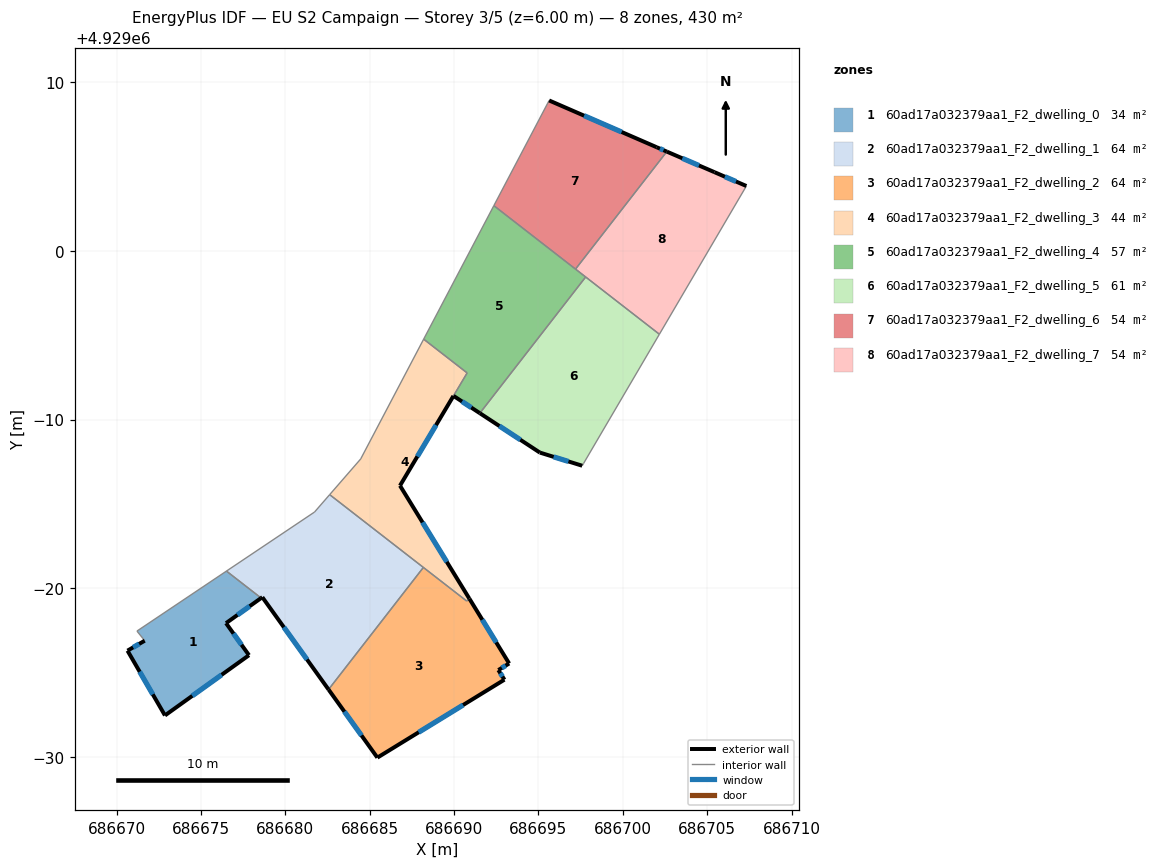
=== STOREY PLAN SPEC (per zone: floor XY polygon, exterior-wall plan segments, windows/doors) ===
zone 1: 60ad17a032379aa1_F2_dwelling_0  (34.0 m²)
  floor: (686678.56, 4928979.42) (686676.48, 4928977.94) (686677.84, 4928976.04) (686672.86, 4928972.47) (686670.64, 4928976.31) (686671.66, 4928976.90) (686671.20, 4928977.47) (686676.51, 4928981.02)
  exterior wall: (686670.64, 4928976.31) – (686672.86, 4928972.47)  [4.4 m]
    window: (686671.36, 4928975.06) – (686672.14, 4928973.71)  [1.6 m²]
  exterior wall: (686671.66, 4928976.90) – (686670.64, 4928976.31)  [1.2 m]
    window: (686671.33, 4928976.70) – (686670.97, 4928976.50)  [0.4 m²]
  exterior wall: (686676.48, 4928977.94) – (686678.56, 4928979.42)  [2.6 m]
    window: (686677.16, 4928978.42) – (686677.89, 4928978.94)  [0.9 m²]
  exterior wall: (686677.84, 4928976.04) – (686676.48, 4928977.94)  [2.3 m]
    window: (686677.40, 4928976.65) – (686676.93, 4928977.32)  [0.9 m²]
  exterior wall: (686672.86, 4928972.47) – (686677.84, 4928976.04)  [6.1 m]
    window: (686674.48, 4928973.63) – (686676.22, 4928974.88)  [2.2 m²]
  interior walls: 3
zone 2: 60ad17a032379aa1_F2_dwelling_1  (63.6 m²)
  floor: (686688.18, 4928981.24) (686682.56, 4928974.00) (686678.63, 4928979.48) (686678.56, 4928979.42) (686676.51, 4928981.02) (686681.73, 4928984.52) (686682.62, 4928985.55)
  exterior wall: (686678.63, 4928979.48) – (686682.56, 4928974.00)  [6.7 m]
    window: (686679.91, 4928977.70) – (686681.28, 4928975.78)  [2.5 m²]
  exterior wall: (686678.56, 4928979.42) – (686678.63, 4928979.48)  [0.1 m]
  interior walls: 5
zone 3: 60ad17a032379aa1_F2_dwelling_2  (63.7 m²)
  floor: (686690.91, 4928979.39) (686693.26, 4928975.55) (686692.62, 4928975.16) (686692.98, 4928974.59) (686685.45, 4928969.97) (686682.56, 4928974.00) (686688.18, 4928981.24) (686690.74, 4928979.25)
  exterior wall: (686682.56, 4928974.00) – (686685.45, 4928969.97)  [5.0 m]
    window: (686683.50, 4928972.69) – (686684.51, 4928971.28)  [1.8 m²]
  exterior wall: (686693.26, 4928975.55) – (686690.91, 4928979.39)  [4.5 m]
    window: (686692.50, 4928976.80) – (686691.67, 4928978.14)  [1.7 m²]
  exterior wall: (686692.62, 4928975.16) – (686693.26, 4928975.55)  [0.7 m]
    window: (686692.83, 4928975.28) – (686693.05, 4928975.42)  [0.3 m²]
  exterior wall: (686692.98, 4928974.59) – (686692.62, 4928975.16)  [0.7 m]
    window: (686692.87, 4928974.77) – (686692.74, 4928974.97)  [0.2 m²]
  exterior wall: (686685.45, 4928969.97) – (686692.98, 4928974.59)  [8.8 m]
    window: (686687.90, 4928971.47) – (686690.53, 4928973.08)  [3.2 m²]
  interior walls: 3
zone 4: 60ad17a032379aa1_F2_dwelling_3  (43.8 m²)
  floor: (686690.77, 4928992.77) (686686.79, 4928986.09) (686690.90, 4928979.39) (686690.74, 4928979.25) (686682.62, 4928985.55) (686684.46, 4928987.67) (686688.20, 4928994.77)
  exterior wall: (686686.79, 4928986.09) – (686689.96, 4928991.40)  [6.2 m]
    window: (686687.82, 4928987.81) – (686688.93, 4928989.67)  [2.3 m²]
  exterior wall: (686690.90, 4928979.39) – (686686.79, 4928986.09)  [7.9 m]
    window: (686689.57, 4928981.57) – (686688.13, 4928983.91)  [2.9 m²]
  interior walls: 7
zone 5: 60ad17a032379aa1_F2_dwelling_4  (56.7 m²)
  floor: (686697.80, 4928998.45) (686691.53, 4928990.38) (686689.96, 4928991.41) (686690.77, 4928992.77) (686688.20, 4928994.77) (686692.36, 4929002.68)
  exterior wall: (686689.96, 4928991.41) – (686691.53, 4928990.38)  [1.9 m]
    window: (686690.47, 4928991.07) – (686691.02, 4928990.71)  [0.7 m²]
  interior walls: 7
zone 6: 60ad17a032379aa1_F2_dwelling_5  (60.6 m²)
  floor: (686702.17, 4928995.06) (686697.68, 4928987.41) (686697.59, 4928987.27) (686695.08, 4928988.05) (686691.53, 4928990.38) (686697.80, 4928998.45)
  exterior wall: (686695.08, 4928988.05) – (686697.59, 4928987.27)  [2.6 m]
    window: (686695.90, 4928987.79) – (686696.78, 4928987.52)  [1.0 m²]
  exterior wall: (686691.53, 4928990.38) – (686695.08, 4928988.05)  [4.3 m]
    window: (686692.68, 4928989.62) – (686693.93, 4928988.81)  [1.6 m²]
  interior walls: 5
zone 7: 60ad17a032379aa1_F2_dwelling_6  (53.7 m²)
  floor: (686702.00, 4929006.14) (686702.61, 4929005.88) (686697.20, 4928998.92) (686692.36, 4929002.68) (686695.63, 4929008.92)
  exterior wall: (686702.00, 4929006.14) – (686695.63, 4929008.92)  [6.9 m]
    window: (686699.93, 4929007.05) – (686697.70, 4929008.01)  [2.5 m²]
  exterior wall: (686702.61, 4929005.88) – (686702.00, 4929006.14)  [0.7 m]
    window: (686702.41, 4929005.97) – (686702.20, 4929006.06)  [0.2 m²]
  interior walls: 3
zone 8: 60ad17a032379aa1_F2_dwelling_7  (53.7 m²)
  floor: (686707.32, 4929003.84) (686702.17, 4928995.06) (686697.20, 4928998.92) (686702.61, 4929005.88) (686705.43, 4929004.67)
  exterior wall: (686705.43, 4929004.67) – (686702.61, 4929005.88)  [3.1 m]
    window: (686704.51, 4929005.06) – (686703.53, 4929005.49)  [1.1 m²]
  exterior wall: (686707.32, 4929003.84) – (686705.43, 4929004.67)  [2.1 m]
    window: (686706.71, 4929004.11) – (686706.05, 4929004.40)  [0.8 m²]
  interior walls: 4

=== DERIVED (storey summary) ===
Building: EU S2 Campaign
Storey: 3 of 5  (floor level z = 6.00 m)
Storey gross floor area: 429.8 m²
Zones on this storey: 8
  - 60ad17a032379aa1_F2_dwelling_0: floor 34.0 m²; exterior wall 16.6 m (49.9 m²); 5 window(s) 6.1 m²; WWR 12.2%
  - 60ad17a032379aa1_F2_dwelling_1: floor 63.6 m²; exterior wall 6.8 m (20.5 m²); 1 window(s) 2.5 m²; WWR 12.1%
  - 60ad17a032379aa1_F2_dwelling_2: floor 63.7 m²; exterior wall 19.7 m (59.2 m²); 5 window(s) 7.2 m²; WWR 12.2%
  - 60ad17a032379aa1_F2_dwelling_3: floor 43.8 m²; exterior wall 14.0 m (42.1 m²); 2 window(s) 5.1 m²; WWR 12.2%
  - 60ad17a032379aa1_F2_dwelling_4: floor 56.7 m²; exterior wall 1.9 m (5.6 m²); 1 window(s) 0.7 m²; WWR 12.2%
  - 60ad17a032379aa1_F2_dwelling_5: floor 60.6 m²; exterior wall 6.9 m (20.6 m²); 2 window(s) 2.5 m²; WWR 12.2%
  - 60ad17a032379aa1_F2_dwelling_6: floor 53.7 m²; exterior wall 7.6 m (22.8 m²); 2 window(s) 2.8 m²; WWR 12.2%
  - 60ad17a032379aa1_F2_dwelling_7: floor 53.7 m²; exterior wall 5.1 m (15.4 m²); 2 window(s) 1.9 m²; WWR 12.2%
Zone adjacency (shared interzone walls):
  - 60ad17a032379aa1_F2_dwelling_0 ↔ 60ad17a032379aa1_F2_dwelling_1
  - 60ad17a032379aa1_F2_dwelling_1 ↔ 60ad17a032379aa1_F2_dwelling_2
  - 60ad17a032379aa1_F2_dwelling_1 ↔ 60ad17a032379aa1_F2_dwelling_3
  - 60ad17a032379aa1_F2_dwelling_2 ↔ 60ad17a032379aa1_F2_dwelling_3
  - 60ad17a032379aa1_F2_dwelling_3 ↔ 60ad17a032379aa1_F2_dwelling_4
  - 60ad17a032379aa1_F2_dwelling_4 ↔ 60ad17a032379aa1_F2_dwelling_5
  - 60ad17a032379aa1_F2_dwelling_4 ↔ 60ad17a032379aa1_F2_dwelling_6
  - 60ad17a032379aa1_F2_dwelling_4 ↔ 60ad17a032379aa1_F2_dwelling_7
  - 60ad17a032379aa1_F2_dwelling_5 ↔ 60ad17a032379aa1_F2_dwelling_7
  - 60ad17a032379aa1_F2_dwelling_6 ↔ 60ad17a032379aa1_F2_dwelling_7